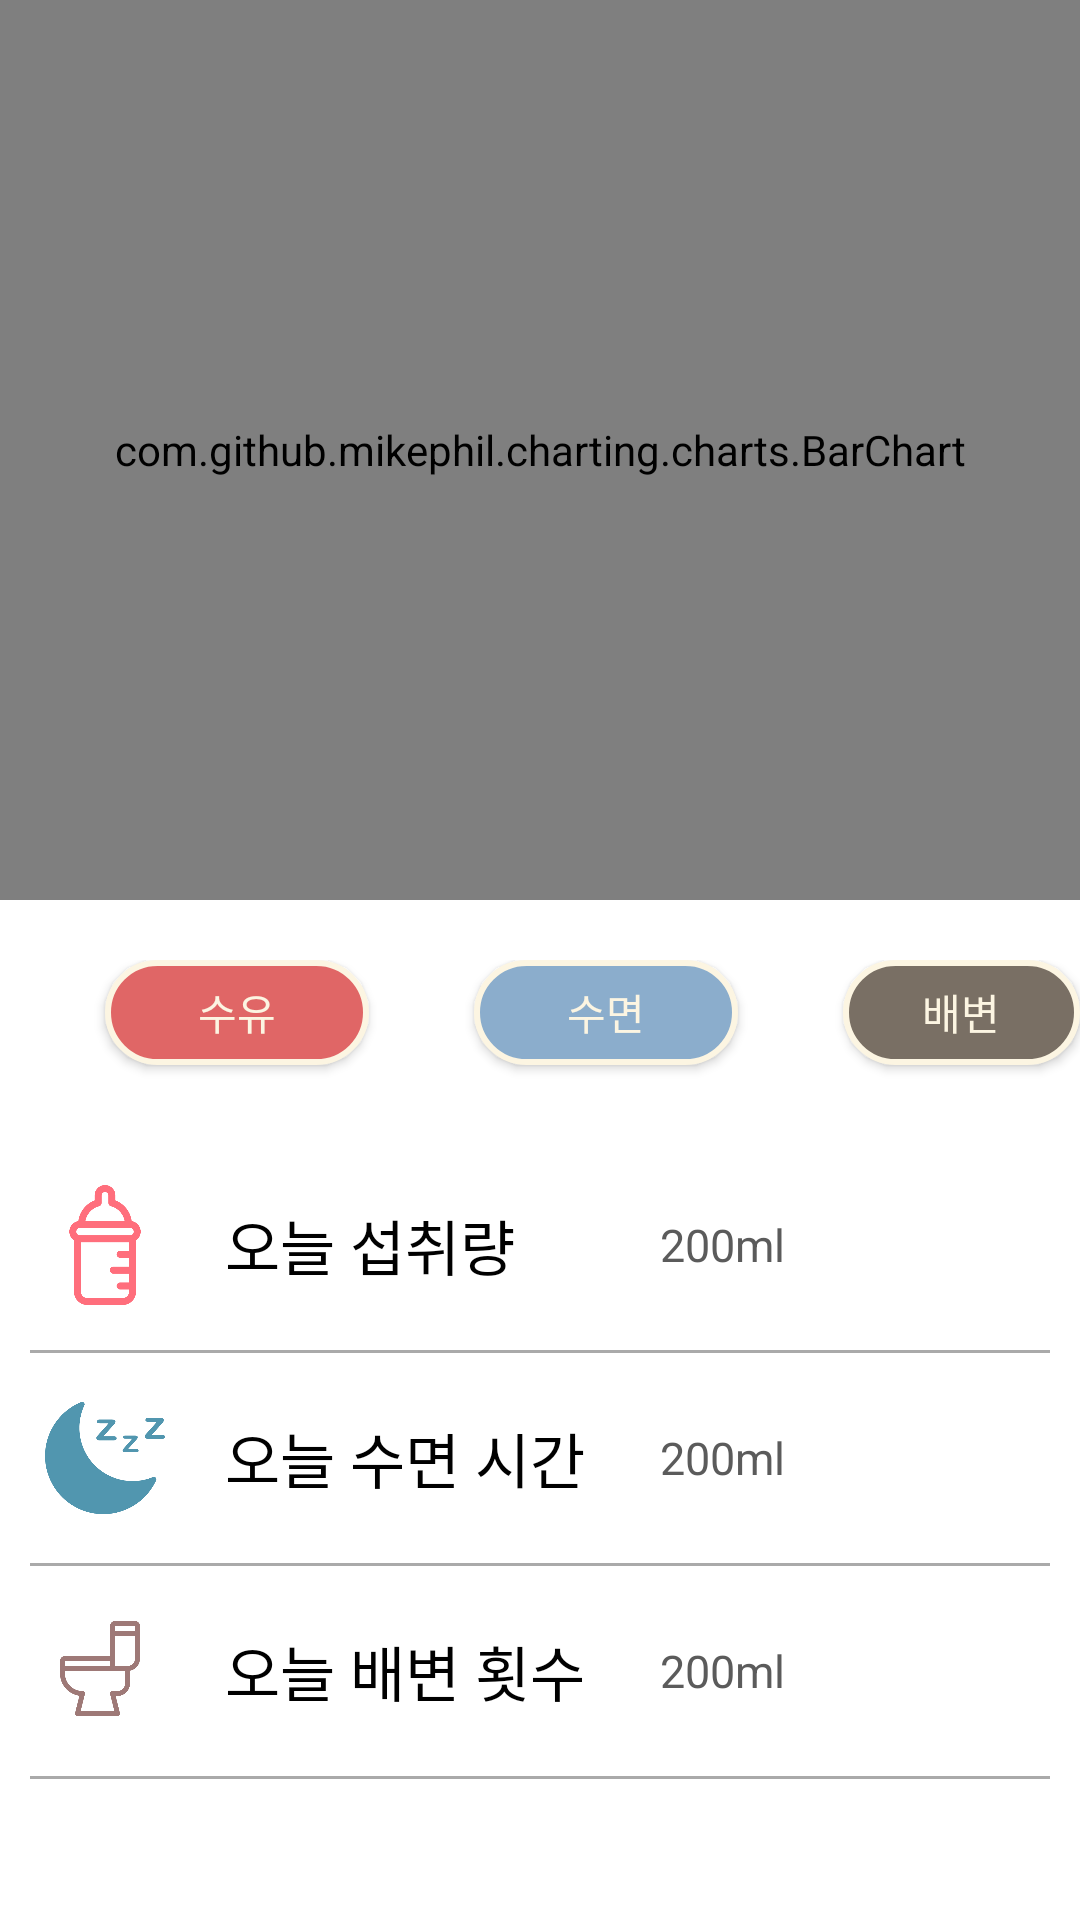

The Android layout XML behind this screen, and the referenced resources:
<!-- AndroidManifest.xml: application theme Theme.Babycare -->
<!-- res/layout/fragment_time.xml -->
<?xml version="1.0" encoding="utf-8"?>
<RelativeLayout xmlns:android="http://schemas.android.com/apk/res/android"
    android:layout_width="match_parent"
    android:layout_height="match_parent">
<LinearLayout
    android:layout_width="match_parent"
    android:layout_height="match_parent"
    android:orientation="vertical"
    >
    <com.github.mikephil.charting.charts.BarChart
        android:id="@+id/barChart"
        android:layout_width="match_parent"
        android:layout_height="300dp" />

    <LinearLayout
        android:layout_width="match_parent"
        android:layout_height="40dp"
        android:orientation="horizontal"
        android:layout_marginVertical="20dp"
        >
        <android.widget.ToggleButton
            android:text="수유"
            android:background="@drawable/time_feedbutton_2"
            android:id="@+id/time_feedbutton_1"
            android:layout_width="wrap_content"
            android:layout_height="35dp"
            android:textColor="#fcf5e2"
            android:layout_marginLeft="35dp"
            android:textOff="수유"
            android:textOn="수유"
            />
        <android.widget.ToggleButton
            android:background="@drawable/time_sleepbutton_2"

            android:id="@+id/time_sleepbutton_1"
            android:layout_width="wrap_content"
            android:layout_height="35dp"
            android:textColor="#fcf5e2"
            android:layout_marginLeft="35dp"
            android:textOff="수면"
            android:textOn="수면"
            />
        <android.widget.ToggleButton
            android:background="@drawable/time_toilet_button_2"
            android:id="@+id/time_toiletbutton_1"
            android:layout_width="wrap_content"
            android:layout_height="35dp"
            android:textColor="#fcf5e2"
            android:layout_marginLeft="35dp"
            android:textOff="배변"
            android:textOn="배변"
            />
    </LinearLayout>
    <LinearLayout
        android:layout_width="match_parent"
        android:layout_height="match_parent"
        android:orientation="vertical">

        <LinearLayout
            android:layout_width="match_parent"
            android:layout_height="wrap_content"
            android:gravity="center_vertical"
            android:padding="15dp">
            
            <ImageView
                android:layout_width="40dp"
                android:layout_height="40dp"
                android:src="@drawable/feed"/>

            
            <TextView
                android:layout_width="125dp"
                android:layout_height="wrap_content"
                android:layout_marginLeft="20dp"
                android:text="오늘 섭취량"
                android:textSize="20sp"
                android:textColor="#000"/>

            
            <TextView
                android:layout_width="100dp"
                android:id="@+id/text_sumvalue"
                android:layout_height="wrap_content"
                android:layout_marginLeft="20dp"
                android:text="200ml"
                android:textSize="15sp"
                android:textColor="#5b5b5b"/>
            

        </LinearLayout>
        
        <View
            android:layout_width="match_parent"
            android:layout_height="1dp"
            android:layout_marginHorizontal="10dp"
            android:background="#aaa"/>
        <LinearLayout
            android:layout_width="match_parent"
            android:layout_height="wrap_content"
            android:gravity="center_vertical"
            android:padding="15dp">
            
            <ImageView
                android:layout_width="40dp"
                android:layout_height="40dp"
                android:src="@drawable/moon"/>
            
            <TextView
                android:layout_width="125dp"
                android:layout_height="wrap_content"
                android:layout_marginLeft="20dp"
                android:text="오늘 수면 시간"
                android:textSize="20sp"
                android:textColor="#000"/>

            
            <TextView
                android:id="@+id/text_sleeptime"
                android:layout_width="100dp"
                android:layout_height="wrap_content"
                android:layout_marginLeft="20dp"
                android:text="200ml"
                android:textSize="15sp"
                android:textColor="#5b5b5b"/>


        </LinearLayout>
        
        <View
            android:layout_width="match_parent"
            android:layout_height="1dp"
            android:layout_marginHorizontal="10dp"
            android:background="#aaa"/>
        <LinearLayout
            android:layout_width="match_parent"
            android:layout_height="wrap_content"
            android:gravity="center_vertical"
            android:padding="15dp">
            
            <ImageView
                android:layout_width="40dp"
                android:layout_height="40dp"
                android:src="@drawable/toilet"/>

            
            <TextView
                android:layout_width="125dp"
                android:layout_height="wrap_content"
                android:layout_marginLeft="20dp"
                android:text="오늘 배변 횟수"
               android:textSize="20sp"
                android:textColor="#000"/>

            
            <TextView
                android:id="@+id/text_counttoilet"
                android:layout_width="100dp"
                android:layout_height="wrap_content"
                android:layout_marginLeft="20dp"
                android:text="200ml"
                android:textSize="15sp"
                android:textColor="#5b5b5b"/>
            
            <TextView
                android:id="@+id/text_time"
                android:layout_width="70dp"
                android:layout_height="30dp"
                android:layout_marginLeft="130dp"
                android:text="2022-11-15 10:30:20"
                android:textSize="12sp"
                android:textColor="#5b5b5b"
                android:maxLines="2"/>

        </LinearLayout>
        
        <View
            android:layout_width="match_parent"
            android:layout_height="1dp"
            android:layout_marginHorizontal="10dp"
            android:background="#aaa"/>

    </LinearLayout>

</LinearLayout>
</RelativeLayout>
<!-- resources referenced by this layout -->
<resources>
  <!-- drawable feed: png bitmap (drawable, 12522 bytes) -->
  <!-- drawable moon: png bitmap (drawable, 16585 bytes) -->
  <!-- drawable time_feedbutton_2 (drawable) -->
  <?xml version="1.0" encoding="utf-8"?>
  <selector xmlns:android="http://schemas.android.com/apk/res/android">
      <item>
          <shape android:shape="rectangle">
              <corners android:radius="50sp"/>
              <solid android:color="#e06666"/>
              <stroke android:width="2dp"
                  android:color="#fcf5e2"></stroke>
          </shape>
      </item>
  
  </selector>
  <!-- drawable time_sleepbutton_2 (drawable) -->
  <?xml version="1.0" encoding="utf-8"?>
  <selector xmlns:android="http://schemas.android.com/apk/res/android">
  
      //버튼 pressed 했을때
  
      //일반 버튼 상태
      <item>
          <shape android:shape="rectangle">
              <corners android:radius="50sp"/>
              <solid android:color="#8badcc"/>
              <stroke android:width="2dp"
                  android:color="#fcf5e2"></stroke>
          </shape>
      </item>
  
  
  
  </selector>
  <!-- drawable time_toilet_button_2 (drawable) -->
  <?xml version="1.0" encoding="utf-8"?>
  <selector xmlns:android="http://schemas.android.com/apk/res/android">
  
      //버튼 pressed 했을때
  
      //일반 버튼 상태
      <item>
          <shape android:shape="rectangle">
              <corners android:radius="50sp"/>
              <solid android:color="#796f64"/>
              <stroke android:width="2dp"
                  android:color="#fcf5e2"></stroke>
  
          </shape>
      </item>
  
  
  
  </selector>
  <!-- drawable toilet: png bitmap (drawable, 9426 bytes) -->
  <style name="Theme.Babycare" parent="Theme.MaterialComponents.DayNight.DarkActionBar">
          
          <item name="colorPrimary">@color/purple_500</item>
          <item name="colorPrimaryVariant">@color/purple_700</item>
          <item name="colorOnPrimary">@color/white</item>
          
          <item name="colorSecondary">@color/teal_200</item>
          <item name="colorSecondaryVariant">@color/teal_700</item>
          <item name="colorOnSecondary">@color/black</item>
          
          <item name="android:statusBarColor" tools:targetApi="l">?attr/colorPrimaryVariant</item>
          
      </style>
  <color name="purple_500">#FF6200EE</color>
  <color name="purple_700">#FF3700B3</color>
  <color name="white">#FFFFFFFF</color>
  <color name="teal_200">#FF03DAC5</color>
  <color name="teal_700">#FF018786</color>
  <color name="black">#FF000000</color>
</resources>
